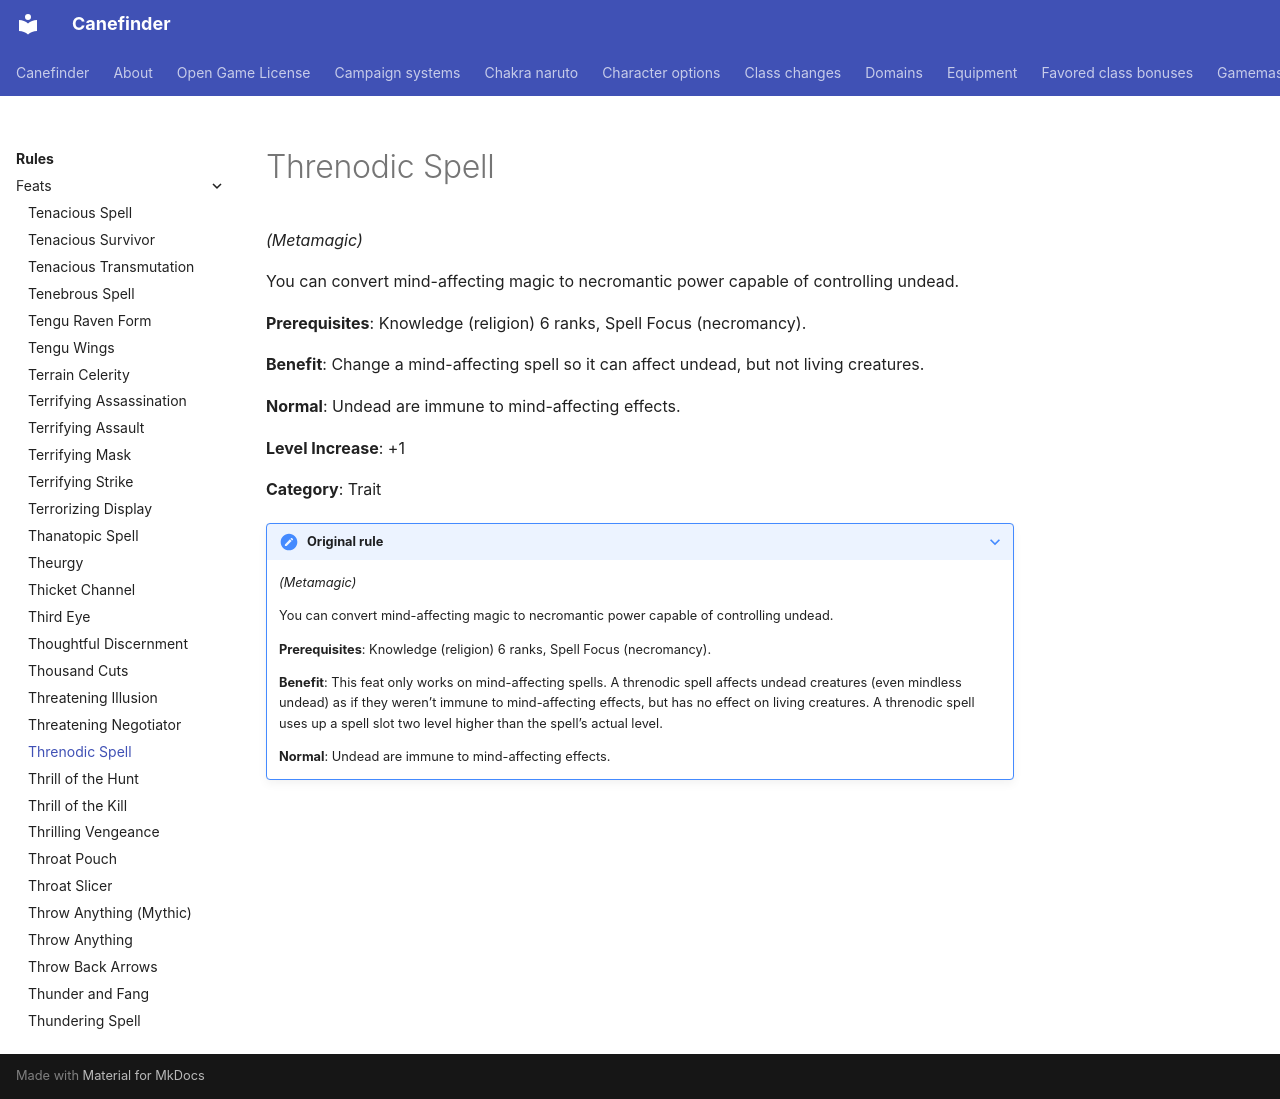

repository: canefinderhouserules/Canefinderhouserules · page: rules/feats/threnodic-spell/index.html · generator: mkdocs

# Threnodic Spell

*(Metamagic)*

You can convert mind-affecting magic to necromantic power capable of controlling undead.

**Prerequisites**: Knowledge (religion) 6 ranks, Spell Focus (necromancy).

**Benefit**: Change a mind-affecting spell so it can affect undead, but not living creatures.

**Normal**: Undead are immune to mind-affecting effects.

**Level Increase**: +1

**Category**: Trait

??? note "Original rule"

    *(Metamagic)*

    You can convert mind-affecting magic to necromantic power capable of controlling undead.

    **Prerequisites**: Knowledge (religion) 6 ranks, Spell Focus (necromancy).

    **Benefit**: This feat only works on mind-affecting spells. A threnodic spell affects undead creatures (even mindless undead) as if they weren’t immune to mind-affecting effects, but has no effect on living creatures. A threnodic spell uses up a spell slot two level higher than the spell’s actual level.

    **Normal**: Undead are immune to mind-affecting effects.
